Labelled photos from "dataset", an image-classification folder in DarksAces/Pruebas. The possible labels are: african art, architecture, ceramics, comics manga, concept art, cyberpunk, drawings, graffiti, mosaics, non art, oil painting, origami, paintings, photography, pixel art, scientific illustration, sculptures, stained glass, steampunk, tattoo art, textiles, textures, ukiyo-e, vaporwave, vehicles, video art, watercolor.

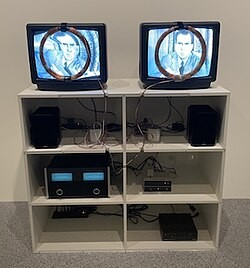
Label: video art

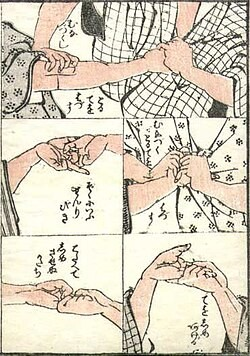
Label: comics manga

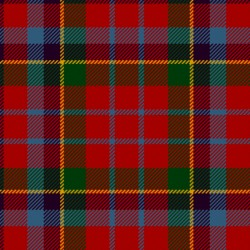
Label: textures

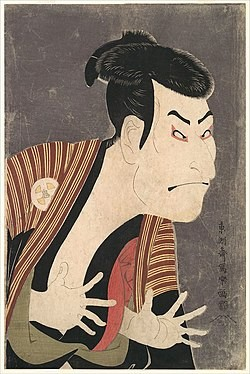
Label: ukiyo-e

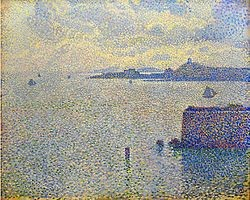
Label: pixel art

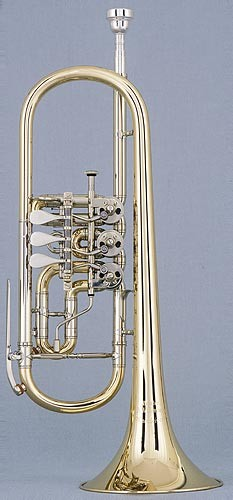
Label: non art
